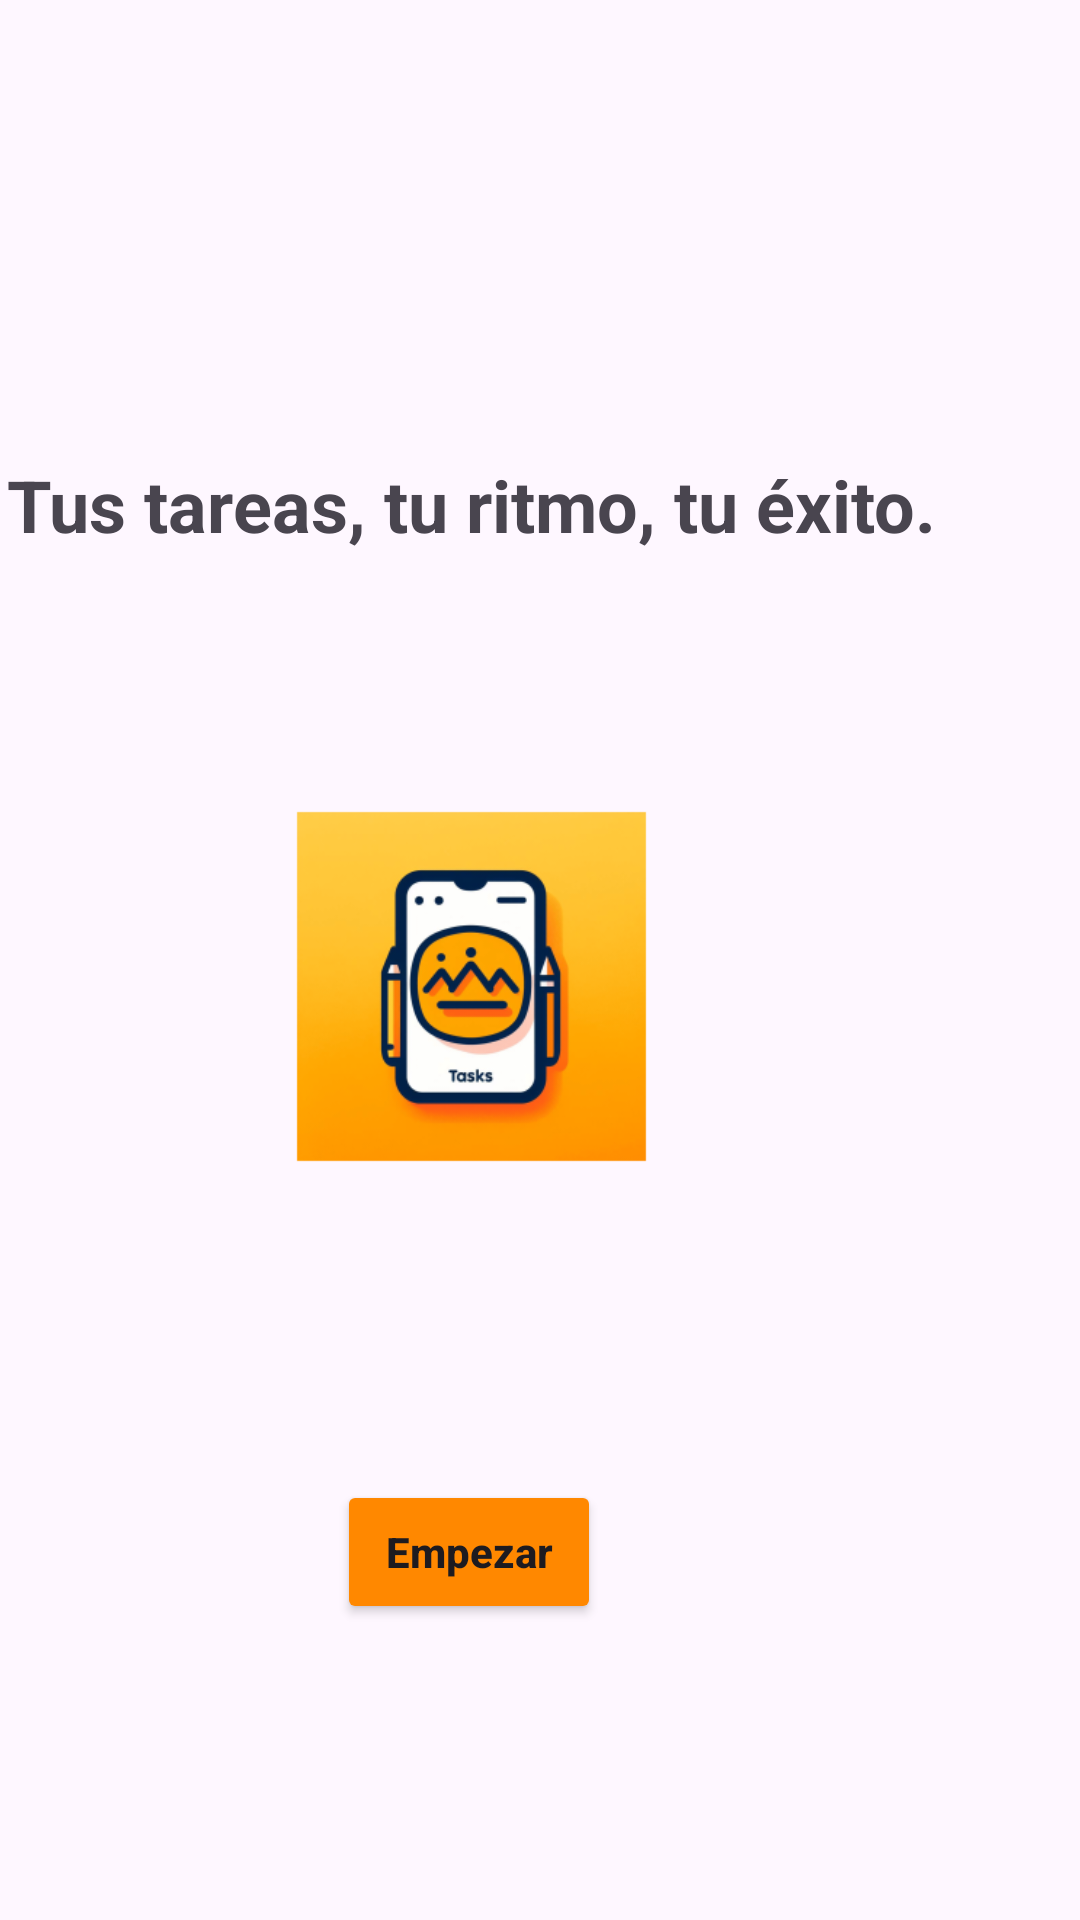

Write the Android layout XML for this screen, with the resource values it uses.
<!-- AndroidManifest.xml: application theme Theme.PantallaTareas -->
<!-- res/layout/pantalla_incial.xml -->
<?xml version="1.0" encoding="utf-8"?>
<androidx.constraintlayout.widget.ConstraintLayout xmlns:android="http://schemas.android.com/apk/res/android"
    xmlns:app="http://schemas.android.com/apk/res-auto"
    xmlns:tools="http://schemas.android.com/tools"
    android:layout_width="match_parent"
    android:layout_height="match_parent">

    <TextView
        android:id="@+id/txtInicio"
        android:layout_width="wrap_content"
        android:layout_height="wrap_content"
        android:layout_marginTop="152dp"
        android:layout_marginEnd="48dp"
        android:gravity="center"
        android:text="Tus tareas, tu ritmo, tu éxito."
        android:textSize="24sp"
        android:textStyle="bold"
        app:layout_constraintEnd_toEndOf="parent"
        app:layout_constraintTop_toTopOf="parent"
        tools:text="@string/TextoInicial" />

    <ImageView
        android:id="@+id/imagenIncio"
        android:layout_width="157dp"
        android:layout_height="225dp"
        android:layout_marginTop="32dp"
        app:layout_constraintEnd_toEndOf="@+id/txtInicio"
        app:layout_constraintStart_toStartOf="@+id/txtInicio"
        app:layout_constraintTop_toBottomOf="@+id/txtInicio"
        app:srcCompat="@mipmap/ic_launcher_foreground" />

    <Button
        android:id="@+id/btInicio"
        android:layout_width="wrap_content"
        android:layout_height="wrap_content"
        android:layout_marginTop="52dp"
        android:backgroundTint="@android:color/holo_orange_dark"
        android:text="@string/btInicio"
        android:textAllCaps="false"
        android:textStyle="bold"
        app:layout_constraintEnd_toEndOf="@+id/imagenIncio"
        app:layout_constraintHorizontal_bias="0.49"
        app:layout_constraintStart_toStartOf="@+id/imagenIncio"
        app:layout_constraintTop_toBottomOf="@+id/imagenIncio" />
</androidx.constraintlayout.widget.ConstraintLayout>
<!-- resources referenced by this layout -->
<resources>
  <!-- mipmap ic_launcher_foreground: webp bitmap (mipmap-hdpi, 10602 bytes) -->
  <string name="TextoInicial">Tus tareas, tu ritmo, tu éxito.</string>
  <string name="btInicio">Empezar</string>
  <style name="Theme.PantallaTareas" parent="Base.Theme.PantallaTareas" />
  <style name="Base.Theme.PantallaTareas" parent="Theme.Material3.DayNight">
          
          
      </style>
</resources>
